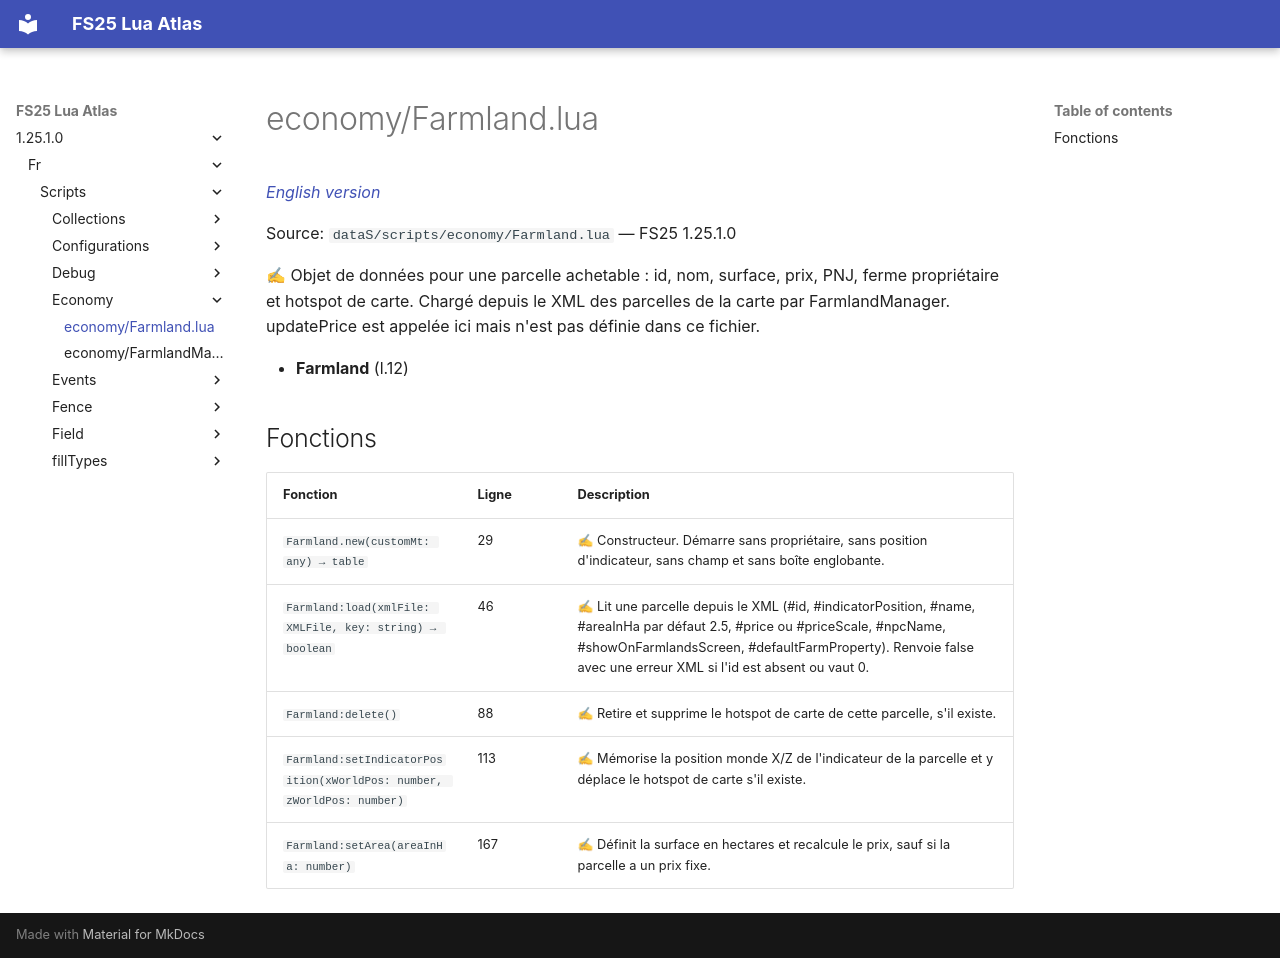

repository: Tim0219800/fs25-lua-atlas · page: 1.25.1.0/fr/scripts/economy/Farmland.html · generator: mkdocs

# economy/Farmland.lua

*[English version](../../../scripts/economy/Farmland.md)*

Source: `dataS/scripts/economy/Farmland.lua` — FS25 1.25.1.0

✍ Objet de données pour une parcelle achetable : id, nom, surface, prix, PNJ, ferme propriétaire et hotspot de carte. Chargé depuis le XML des parcelles de la carte par FarmlandManager. updatePrice est appelée ici mais n'est pas définie dans ce fichier.

- **Farmland** (l.12)

## Fonctions

| Fonction | Ligne | Description |
|---|---|---|
| `Farmland.new(customMt: any) → table` | 29 | ✍ Constructeur. Démarre sans propriétaire, sans position d'indicateur, sans champ et sans boîte englobante. |
| `Farmland:load(xmlFile: XMLFile, key: string) → boolean` | 46 | ✍ Lit une parcelle depuis le XML (#id, #indicatorPosition, #name, #areaInHa par défaut 2.5, #price ou #priceScale, #npcName, #showOnFarmlandsScreen, #defaultFarmProperty). Renvoie false avec une erreur XML si l'id est absent ou vaut 0. |
| `Farmland:delete()` | 88 | ✍ Retire et supprime le hotspot de carte de cette parcelle, s'il existe. |
| `Farmland:setIndicatorPosition(xWorldPos: number, zWorldPos: number)` | 113 | ✍ Mémorise la position monde X/Z de l'indicateur de la parcelle et y déplace le hotspot de carte s'il existe. |
| `Farmland:setArea(areaInHa: number)` | 167 | ✍ Définit la surface en hectares et recalcule le prix, sauf si la parcelle a un prix fixe. |
